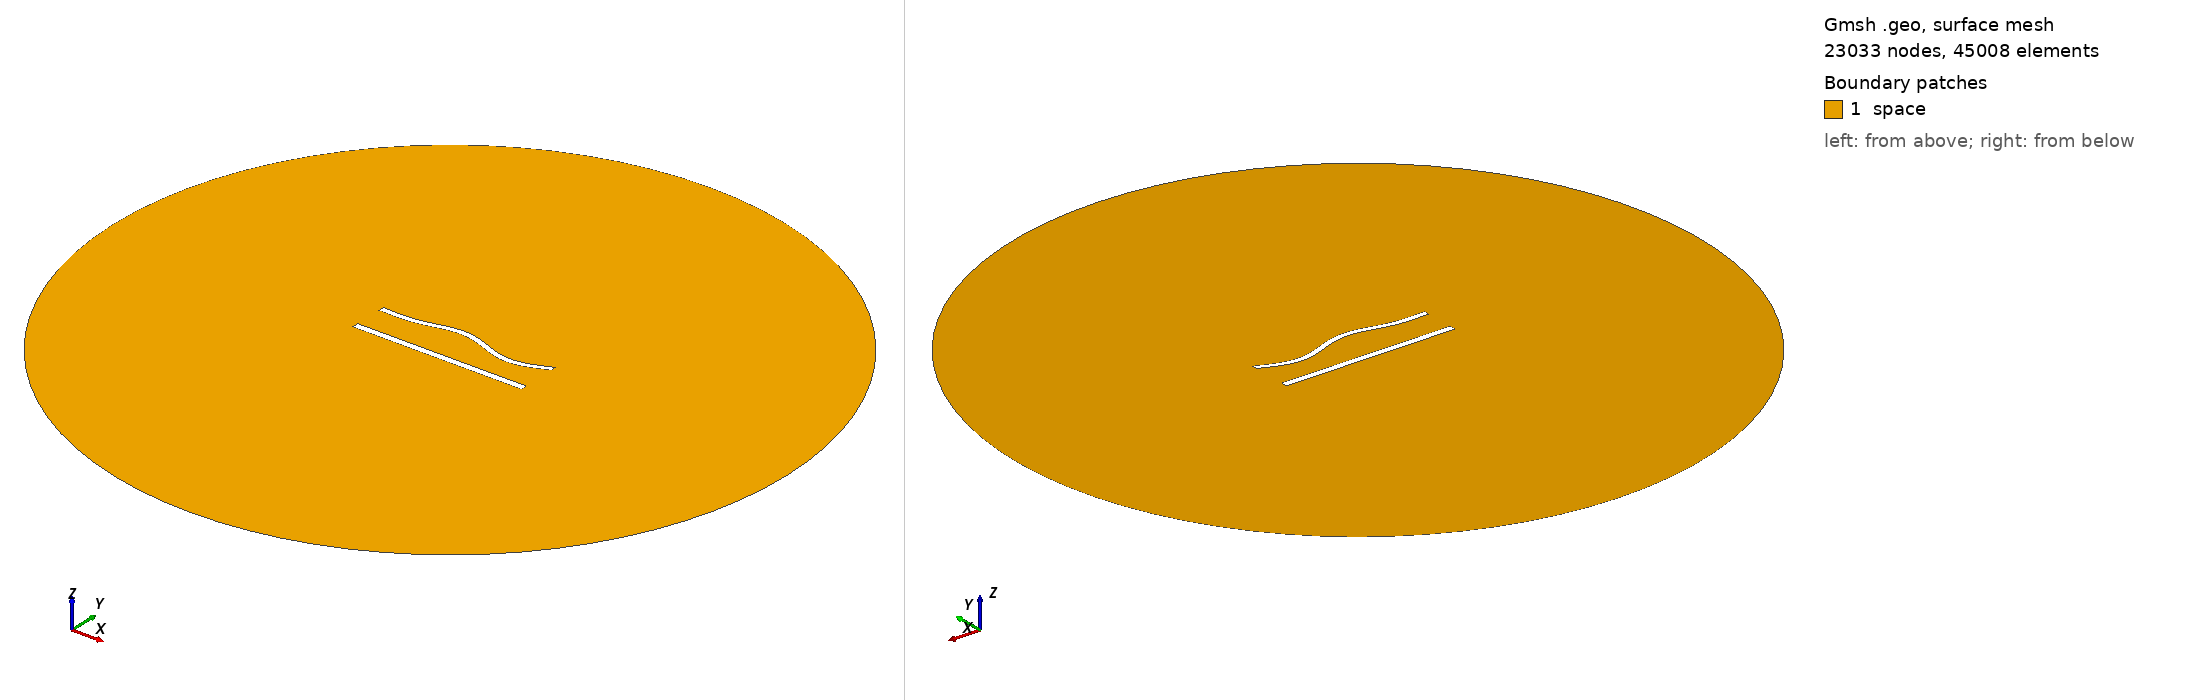

Gmsh geometry script, surface-meshed: 23033 nodes, 45008 surface elements. Boundary patches (legend numbers): 1 space. Left view from above one corner, right view from below the opposite corner. Legend entries are the model's physical surfaces. The drawing asked Gmsh for element sizes between 1% and 20% of the model's largest extent; the script's own settings can give other sizes.

=== 862.geo (drawn) ===
//---------------------------------------
// Geometry kernel
//---------------------------------------

SetFactory("OpenCASCADE");



//---------------------------------------
// Parameters of the geometry
//---------------------------------------

// Overetch of the upper plate
overetch = 0.25;

// Distance between the plates
distance = 20.0;

// Discretization over the x axis (for the deformation)
nx = 50; 

// Length of the plate
L = 100 - overetch; 

// Number of modes
n = 4; 

// 1st mode coefficient
coeff(1) = 0.0;
beta(1) = 0.596864 * 3.1415926535 / L;

// 2nd mode coefficient
coeff(2) = 1.5;
beta(2) = 1.49418 * 3.1415926535 / L;

// 3rd mode coefficient
coeff(3) = 1.5;
beta(3) = 2.50025 * 3.1415926535 / L;

// 4th mode coefficient
coeff(4) = -1.5;
beta(4) = 3.49999 * 3.1415926535 / L;



//---------------------------------------
// Upper plate (deformed rectangle)
//---------------------------------------

// Coordiantes of the upper plate
xmin = -50;
xmax = 50 - overetch;

// Height of the upper plate
yheight = 4 - 2 * overetch;

// Indexes of the points
UpperID[] = {};
LowerID[] = {};
LeftID[] = {};
RightID[] = {};

// Point index
p = 1;

// Horizontal edges
For i In {1:nx}
    x = xmin + (i-1)*(xmax - xmin)/(nx-1);

    y_bottom = distance / 2 + overetch;
    For j In {1:n}
        C = (Cosh(beta(j)*L) + Cos(beta(j)*L)) / (Sinh(beta(j)*L) + Sin(beta(j)*L));
        y_bottom  = y_bottom + coeff(j) * (Cosh(beta(j)*(x+50)) - Cos(beta(j)*(x+50)) - C * (Sinh(beta(j)*(x+50)) - Sin(beta(j)*(x+50))));
    EndFor

    y_top = y_bottom + yheight;

    Point(p) = {x, y_top, 0, 1.0};
    UpperID[i] = p;
    p = p + 1;

    Point(p) = {x, y_bottom, 0, 1.0};
    LowerID[i] = p;
    p = p + 1;
EndFor

// Create point lists
UpperPts[] = {}; LowerPts[] = {};
For i In {1:nx}
  UpperPts[] += {UpperID[i]};
  LowerPts[] += {LowerID[i]};
EndFor

// Build splines
Spline(1) = {UpperPts[]};
Spline(2) = {LowerPts[]};
Line(3) = {LowerPts[nx-1], UpperPts[nx-1]};
Line(4) = {LowerPts[0], UpperPts[0]};

// Build the plane surface
Curve Loop(1) = {2, 3, -1, -4};
Plane Surface(1) = {1};



//---------------------------------------
// Lower plate (rectangle)
//---------------------------------------

// Vertices
Point(1001) = {-50, -distance/2, 0, 1.0};
Point(1002) = { 50, -distance/2, 0, 1.0};
Point(1003) = { 50,  -distance/2 + 4, 0, 1.0};
Point(1004) = {-50,  -distance/2 + 4, 0, 1.0};

// Edges
Line(5) = {1001, 1002};
Line(6) = {1002, 1003};
Line(7) = {1003, 1004};
Line(8) = {1004, 1001};

// Plane surface
Line Loop(2) = {5, 6, 7, 8};
Plane Surface(2) = {2}; 



//---------------------------------------
// Outer (fictious) boundary
//---------------------------------------

// Points
Point(1005) = {0, 0, 0};       // Center
Point(1006) = {200, 0, 0};     // Start point
Point(1007) = {0, 200, 0};     // 90 degrees
Point(1008) = {-200, 0, 0};    // 180 degrees
Point(1009) = {0, -200, 0};    // 270 degrees

// Circle arcs (each needs start, center, end)
Circle(9) = {1006, 1005, 1007};
Circle(10) = {1007, 1005, 1008};
Circle(11) = {1008, 1005, 1009};
Circle(12) = {1009, 1005, 1006};

// Plane surface for the entire domain
Curve Loop(3) = {9, 10, 11, 12};
Surface(3) = {3};

// Subtract the plates from the whole domain to obtain the actual domain where we want to solve the equations
BooleanDifference{ Surface{3}; Delete; }{ Surface{1}; Surface{2}; Delete; }




//---------------------------------------
// Transfinite Lines/Curves
//---------------------------------------

// Set the number of points on the boundaries
r = 6;
d = 0.15;

// Plates
Transfinite Curve {1} = 50*r/4 Using Progression 1;
Transfinite Line {2} = 50*r Using Progression 1;
Transfinite Curve {3, 4} = 2*r Using Progression 1+d;
Transfinite Line {5} = 50*r/4 Using Progression 1;
Transfinite Line {7} = 50*r Using Progression 1;
Transfinite Line {6} = 2*r Using Progression 1-d;
Transfinite Line {8} = 2*r Using Progression 1+d;

// Outer boundary
Transfinite Line {9, 10, 11, 12} = 20 Using Progression 1;



//---------------------------------------
// Physical groups
//---------------------------------------                

// Physical curves (boundaries)
Physical Line("force_segment", 10) = {2};
Physical Line("upper_plate", 11) = {1, 3, 4};
Physical Line("lower_plate", 12) = {5, 6, 7, 8};
Physical Line("boundary", 20) = {9, 10, 11, 12};

// Physical Surfaces
Physical Surface("space", 30) = {3};



//---------------------------------------
// 6. Generate the Mesh
//---------------------------------------

// 2D mesh generation
Mesh 2;
